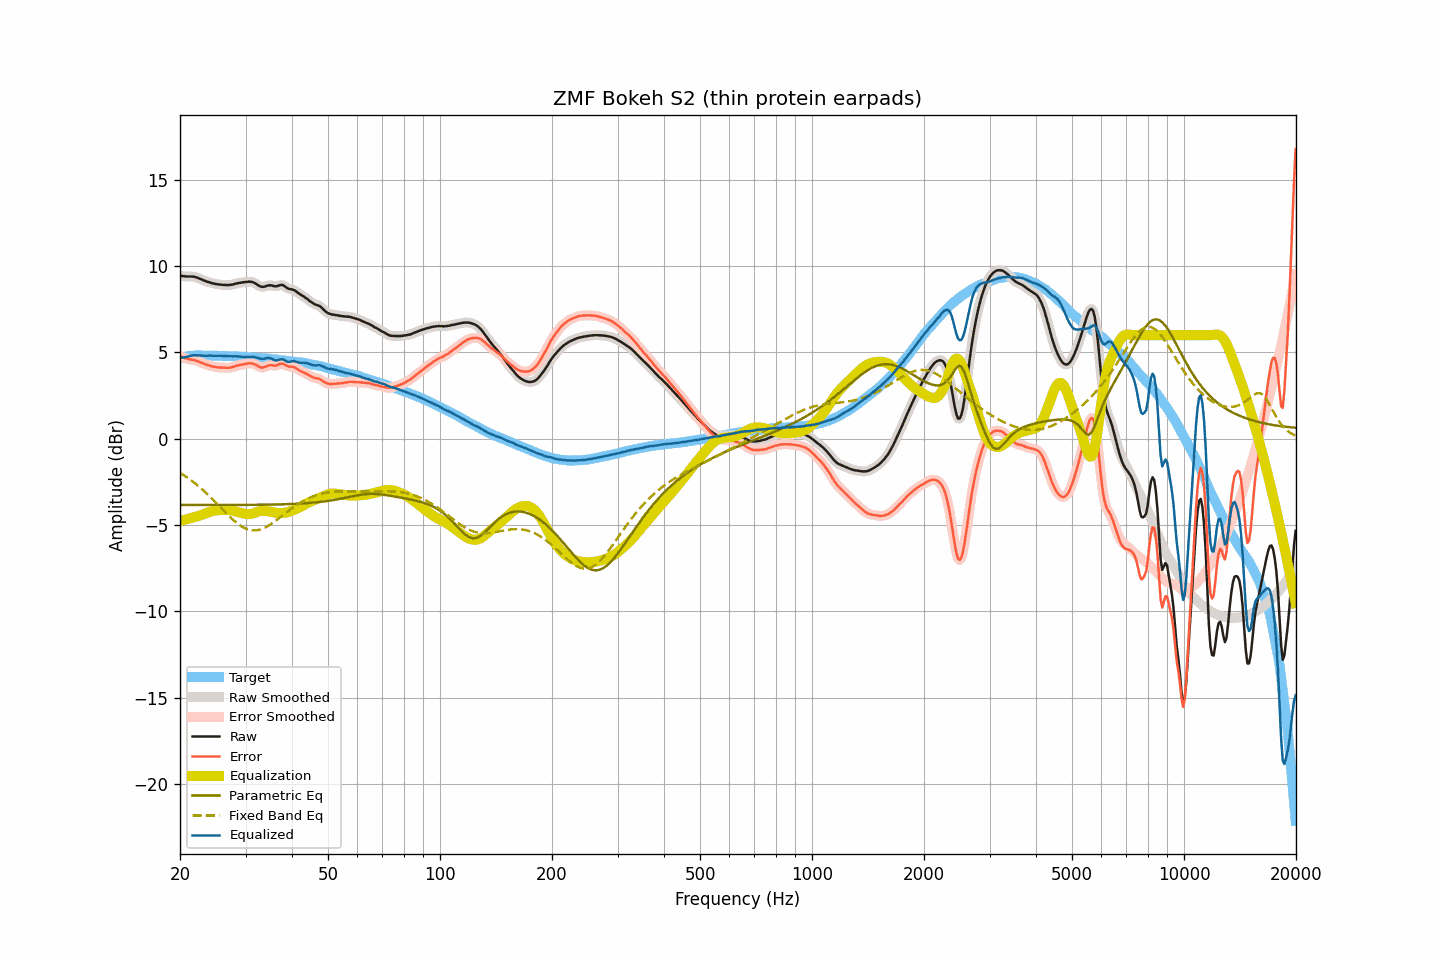

Values plotted in this chart, from the file beside it:
frequency, raw, smoothed, error, error_smoothed, equalization, parametric_eq, fixed_band_eq, equalized_raw, equalized_smoothed, target
20.00, 9.44, 9.44, 4.79, 4.79, -4.76, -3.83, -1.97, 4.68, 4.68, 4.65
20.20, 9.43, 9.43, 4.75, 4.75, -4.74, -3.83, -2.03, 4.69, 4.69, 4.68
20.40, 9.42, 9.42, 4.71, 4.71, -4.71, -3.83, -2.09, 4.71, 4.70, 4.71
20.61, 9.41, 9.41, 4.68, 4.67, -4.69, -3.83, -2.15, 4.72, 4.72, 4.73
20.81, 9.40, 9.40, 4.64, 4.64, -4.66, -3.83, -2.21, 4.74, 4.74, 4.76
21.02, 9.40, 9.40, 4.61, 4.62, -4.64, -3.83, -2.28, 4.76, 4.76, 4.79
21.23, 9.40, 9.40, 4.60, 4.60, -4.61, -3.83, -2.34, 4.79, 4.79, 4.80
21.44, 9.40, 9.40, 4.59, 4.59, -4.58, -3.83, -2.41, 4.82, 4.82, 4.81
21.66, 9.39, 9.39, 4.57, 4.57, -4.56, -3.83, -2.48, 4.83, 4.83, 4.82
21.87, 9.38, 9.38, 4.56, 4.55, -4.54, -3.83, -2.55, 4.84, 4.84, 4.82
22.09, 9.35, 9.35, 4.52, 4.53, -4.52, -3.83, -2.63, 4.84, 4.84, 4.83
22.31, 9.32, 9.32, 4.49, 4.49, -4.49, -3.83, -2.71, 4.83, 4.83, 4.83
22.54, 9.28, 9.28, 4.45, 4.45, -4.46, -3.83, -2.78, 4.83, 4.83, 4.83
22.76, 9.24, 9.24, 4.41, 4.42, -4.42, -3.83, -2.86, 4.82, 4.82, 4.83
22.99, 9.20, 9.20, 4.38, 4.38, -4.38, -3.83, -2.94, 4.82, 4.82, 4.82
23.22, 9.16, 9.16, 4.35, 4.34, -4.35, -3.83, -3.03, 4.81, 4.81, 4.82
23.45, 9.12, 9.12, 4.31, 4.31, -4.31, -3.83, -3.11, 4.81, 4.81, 4.81
23.69, 9.09, 9.09, 4.28, 4.28, -4.28, -3.83, -3.20, 4.81, 4.81, 4.81
23.92, 9.07, 9.07, 4.26, 4.25, -4.25, -3.83, -3.29, 4.82, 4.82, 4.81
24.16, 9.04, 9.04, 4.22, 4.22, -4.22, -3.83, -3.38, 4.82, 4.82, 4.82
24.40, 9.01, 9.01, 4.19, 4.20, -4.20, -3.83, -3.47, 4.81, 4.82, 4.82
24.65, 8.99, 8.99, 4.18, 4.17, -4.18, -3.83, -3.57, 4.81, 4.81, 4.81
24.89, 8.97, 8.97, 4.16, 4.16, -4.16, -3.83, -3.66, 4.81, 4.81, 4.81
25.14, 8.95, 8.95, 4.14, 4.14, -4.15, -3.83, -3.76, 4.80, 4.81, 4.81
25.39, 8.94, 8.94, 4.13, 4.13, -4.13, -3.83, -3.85, 4.81, 4.81, 4.81
25.65, 8.93, 8.93, 4.12, 4.13, -4.12, -3.83, -3.95, 4.81, 4.80, 4.81
25.91, 8.92, 8.92, 4.13, 4.12, -4.12, -3.83, -4.05, 4.80, 4.80, 4.80
26.16, 8.91, 8.91, 4.12, 4.12, -4.11, -3.83, -4.14, 4.80, 4.80, 4.79
26.43, 8.91, 8.91, 4.12, 4.11, -4.11, -3.83, -4.24, 4.80, 4.80, 4.79
26.69, 8.90, 8.90, 4.11, 4.11, -4.11, -3.83, -4.33, 4.79, 4.79, 4.79
26.96, 8.90, 8.90, 4.11, 4.11, -4.12, -3.83, -4.43, 4.78, 4.78, 4.79
27.23, 8.91, 8.91, 4.12, 4.12, -4.13, -3.83, -4.52, 4.78, 4.78, 4.79
27.50, 8.92, 8.92, 4.13, 4.14, -4.15, -3.83, -4.61, 4.77, 4.78, 4.79
27.77, 8.94, 8.94, 4.16, 4.16, -4.17, -3.83, -4.69, 4.77, 4.78, 4.78
28.05, 8.97, 8.97, 4.20, 4.19, -4.19, -3.83, -4.77, 4.78, 4.78, 4.78
28.33, 8.99, 8.99, 4.23, 4.22, -4.22, -3.83, -4.85, 4.78, 4.78, 4.76
28.62, 9.01, 9.01, 4.25, 4.25, -4.24, -3.83, -4.92, 4.77, 4.77, 4.76
28.90, 9.03, 9.03, 4.27, 4.27, -4.27, -3.83, -4.99, 4.76, 4.76, 4.76
29.19, 9.04, 9.04, 4.29, 4.29, -4.29, -3.83, -5.06, 4.75, 4.75, 4.75
29.48, 9.06, 9.06, 4.30, 4.31, -4.31, -3.83, -5.11, 4.75, 4.74, 4.76
29.78, 9.07, 9.07, 4.33, 4.32, -4.33, -3.83, -5.16, 4.74, 4.74, 4.75
30.08, 9.08, 9.08, 4.34, 4.34, -4.35, -3.83, -5.20, 4.73, 4.73, 4.74
30.38, 9.09, 9.09, 4.36, 4.36, -4.36, -3.83, -5.24, 4.73, 4.73, 4.73
30.68, 9.10, 9.10, 4.37, 4.37, -4.36, -3.83, -5.27, 4.74, 4.74, 4.73
30.99, 9.09, 9.09, 4.37, 4.37, -4.35, -3.83, -5.29, 4.74, 4.74, 4.72
31.30, 9.08, 9.08, 4.37, 4.36, -4.34, -3.83, -5.30, 4.75, 4.74, 4.72
31.61, 9.04, 9.04, 4.33, 4.33, -4.31, -3.82, -5.31, 4.73, 4.73, 4.71
31.93, 8.99, 8.99, 4.29, 4.29, -4.27, -3.82, -5.30, 4.72, 4.72, 4.70
32.24, 8.93, 8.93, 4.24, 4.24, -4.24, -3.82, -5.29, 4.69, 4.69, 4.69
32.57, 8.87, 8.87, 4.19, 4.19, -4.20, -3.82, -5.27, 4.67, 4.67, 4.69
32.89, 8.82, 8.83, 4.14, 4.15, -4.18, -3.82, -5.25, 4.64, 4.64, 4.68
33.22, 8.80, 8.80, 4.13, 4.13, -4.17, -3.82, -5.22, 4.63, 4.63, 4.67
33.55, 8.80, 8.80, 4.13, 4.14, -4.17, -3.82, -5.18, 4.63, 4.63, 4.67
33.89, 8.82, 8.83, 4.17, 4.17, -4.18, -3.82, -5.14, 4.65, 4.65, 4.66
34.23, 8.86, 8.85, 4.21, 4.21, -4.19, -3.82, -5.09, 4.67, 4.67, 4.65
34.57, 8.88, 8.88, 4.24, 4.24, -4.20, -3.81, -5.03, 4.68, 4.68, 4.64
34.92, 8.89, 8.89, 4.27, 4.26, -4.22, -3.81, -4.98, 4.67, 4.67, 4.63
35.27, 8.88, 8.87, 4.26, 4.26, -4.24, -3.81, -4.91, 4.64, 4.64, 4.62
35.62, 8.85, 8.85, 4.24, 4.24, -4.26, -3.81, -4.85, 4.59, 4.59, 4.61
35.97, 8.83, 8.84, 4.24, 4.24, -4.28, -3.81, -4.78, 4.55, 4.56, 4.60
... 635 more rows
